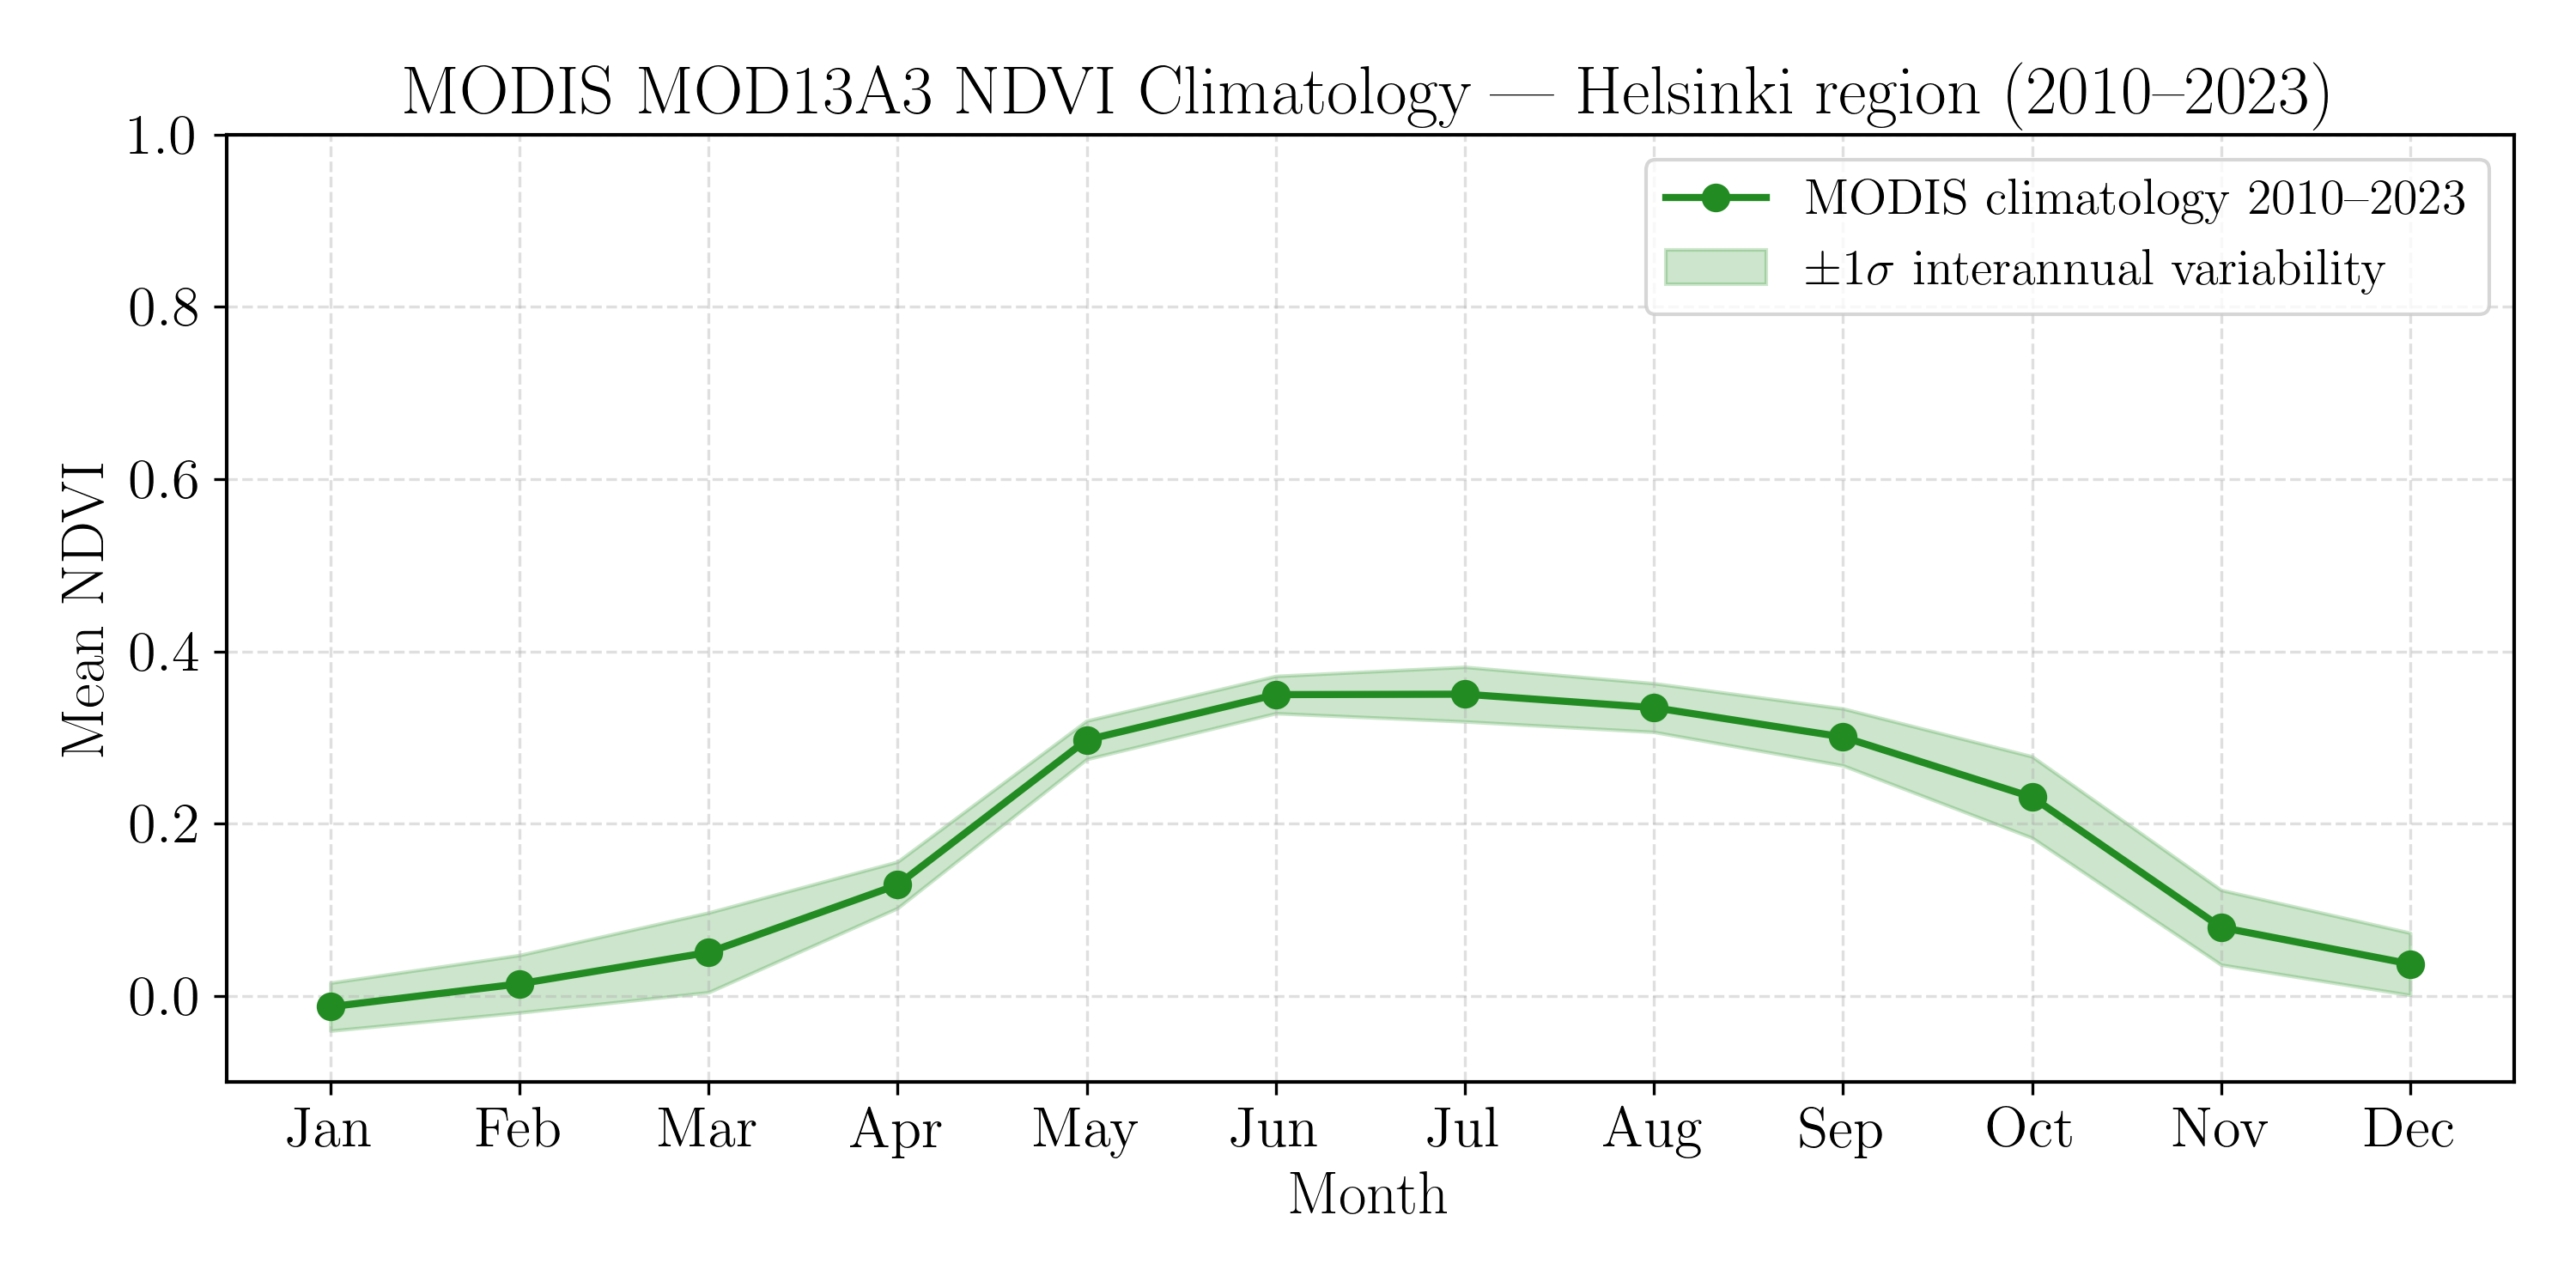

Source data for this figure (header and first rows):
month, ndvi_clim_mean, ndvi_clim_std, n_years, month_name
1, -0.01233, 0.02788, 14, Jan
2, 0.01426, 0.03337, 14, Feb
3, 0.0507, 0.04624, 14, Mar
4, 0.1292, 0.02694, 14, Apr
5, 0.2974, 0.02232, 14, May
6, 0.3499, 0.02164, 14, Jun
7, 0.3504, 0.03169, 14, Jul
8, 0.3348, 0.02826, 14, Aug
9, 0.3008, 0.03305, 14, Sep
10, 0.231, 0.04722, 14, Oct
11, 0.07978, 0.04335, 14, Nov
12, 0.03734, 0.03612, 14, Dec
